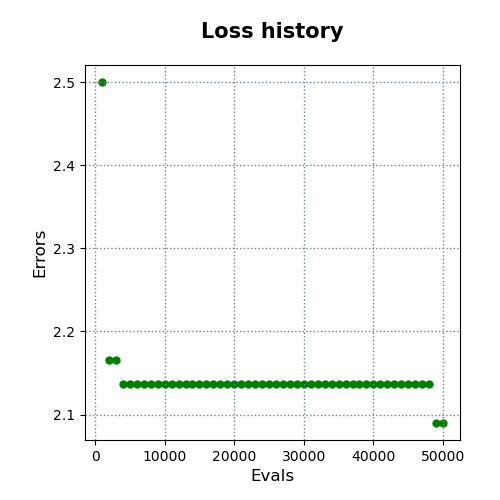

Values plotted in this chart, from the file beside it:
evals, errors
1000, 2.5
2000, 2.166
3000, 2.166
4000, 2.137
5000, 2.137
6000, 2.137
7000, 2.137
8000, 2.137
9000, 2.137
10000, 2.137
11000, 2.137
12000, 2.137
13000, 2.137
14000, 2.137
15000, 2.137
16000, 2.137
17000, 2.137
18000, 2.137
19000, 2.137
20000, 2.137
21000, 2.137
22000, 2.137
23000, 2.137
24000, 2.137
25000, 2.137
26000, 2.137
27000, 2.137
28000, 2.137
29000, 2.137
30000, 2.137
31000, 2.137
32000, 2.137
33000, 2.137
34000, 2.137
35000, 2.137
36000, 2.137
37000, 2.137
38000, 2.137
39000, 2.137
40000, 2.137
41000, 2.137
42000, 2.137
43000, 2.137
44000, 2.137
45000, 2.137
46000, 2.137
47000, 2.137
48000, 2.137
49000, 2.09
50000, 2.09
